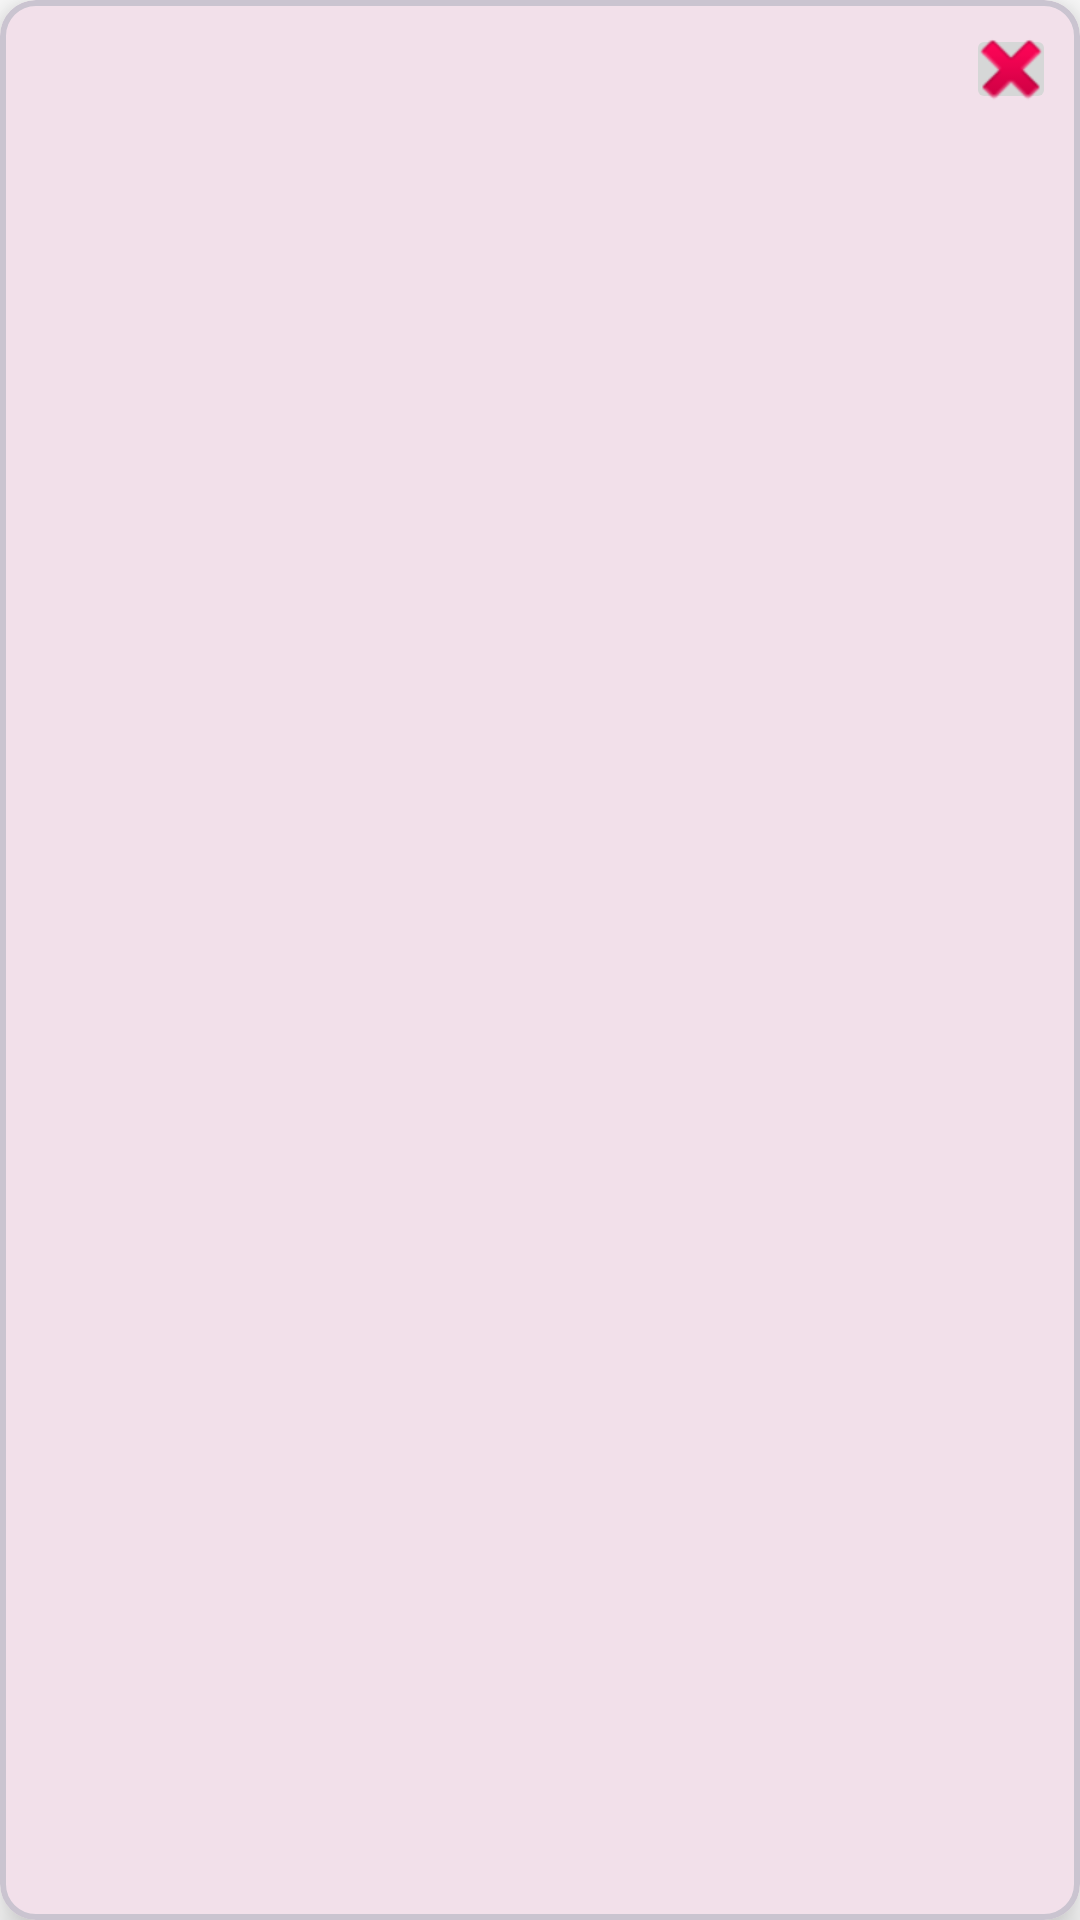

Write the Android layout XML for this screen, with the resource values it uses.
<!-- AndroidManifest.xml: application theme Theme.JitDemo -->
<!-- res/layout/pipvideo.xml -->
<?xml version="1.0" encoding="utf-8"?>
<com.google.android.material.card.MaterialCardView
    xmlns:android="http://schemas.android.com/apk/res/android"
    xmlns:card_view="http://schemas.android.com/apk/res-auto"
    android:id="@+id/pip_container"
    android:layout_width="wrap_content"
    android:layout_height="wrap_content"
    android:layout_gravity="bottom|end"
    android:layout_margin="16dp"
    card_view:cardCornerRadius="12dp"
    card_view:cardElevation="8dp"
    card_view:strokeWidth="2dp"
    android:clipChildren="true"
    android:clipToPadding="false">

    <FrameLayout
        android:layout_width="match_parent"
        android:layout_height="match_parent">

        
        <VideoView
            android:id="@+id/pip_video"
            android:layout_width="match_parent"
            android:layout_height="match_parent"
            android:layout_gravity="center"
            android:visibility="gone" />

        
        <ImageView
            android:id="@+id/pip_image"
            android:layout_width="match_parent"
            android:layout_height="match_parent"
            android:layout_gravity="center"
            android:scaleType="centerCrop"
            android:visibility="gone" />

        
        <ImageButton
            android:id="@+id/btn_close"
            android:layout_width="30dp"
            android:layout_height="30dp"
            android:layout_gravity="top|end"
            android:layout_margin="8dp"
            android:src="@android:drawable/ic_delete"
            android:contentDescription="Close PIP" />
    </FrameLayout>

</com.google.android.material.card.MaterialCardView>
<!-- resources referenced by this layout -->
<resources>
  <style name="Theme.JitDemo" parent="Theme.Material3.Light.NoActionBar">
          
          <item name="colorPrimary">@color/bank_dark_primary</item>
          <item name="colorPrimaryVariant">@color/bank_dark_secondary</item>
          <item name="colorOnPrimary">@color/bank_light_blue</item>
          <item name="android:colorBackground">@color/white</item>
          
          <item name="colorSecondary">@color/bank_light_primary</item>
          <item name="colorSecondaryVariant">@color/bank_light_secondary</item>
          <item name="colorOnSecondary">@color/bank_light_orange</item>
          
          <item name="android:statusBarColor">?attr/colorPrimaryVariant</item>
          
          <item name="android:forceDarkAllowed" tools:targetApi="q">false</item>
      </style>
  <color name="bank_dark_primary">#9f3951</color>
  <color name="bank_dark_secondary">#ed7867</color>
  <color name="bank_light_blue">#e6faff</color>
  <color name="white">#FFFFFF</color>
  <color name="bank_light_primary">#ad5154</color>
  <color name="bank_light_secondary">#fbab88</color>
  <color name="bank_light_orange">#ffebe6</color>
</resources>
